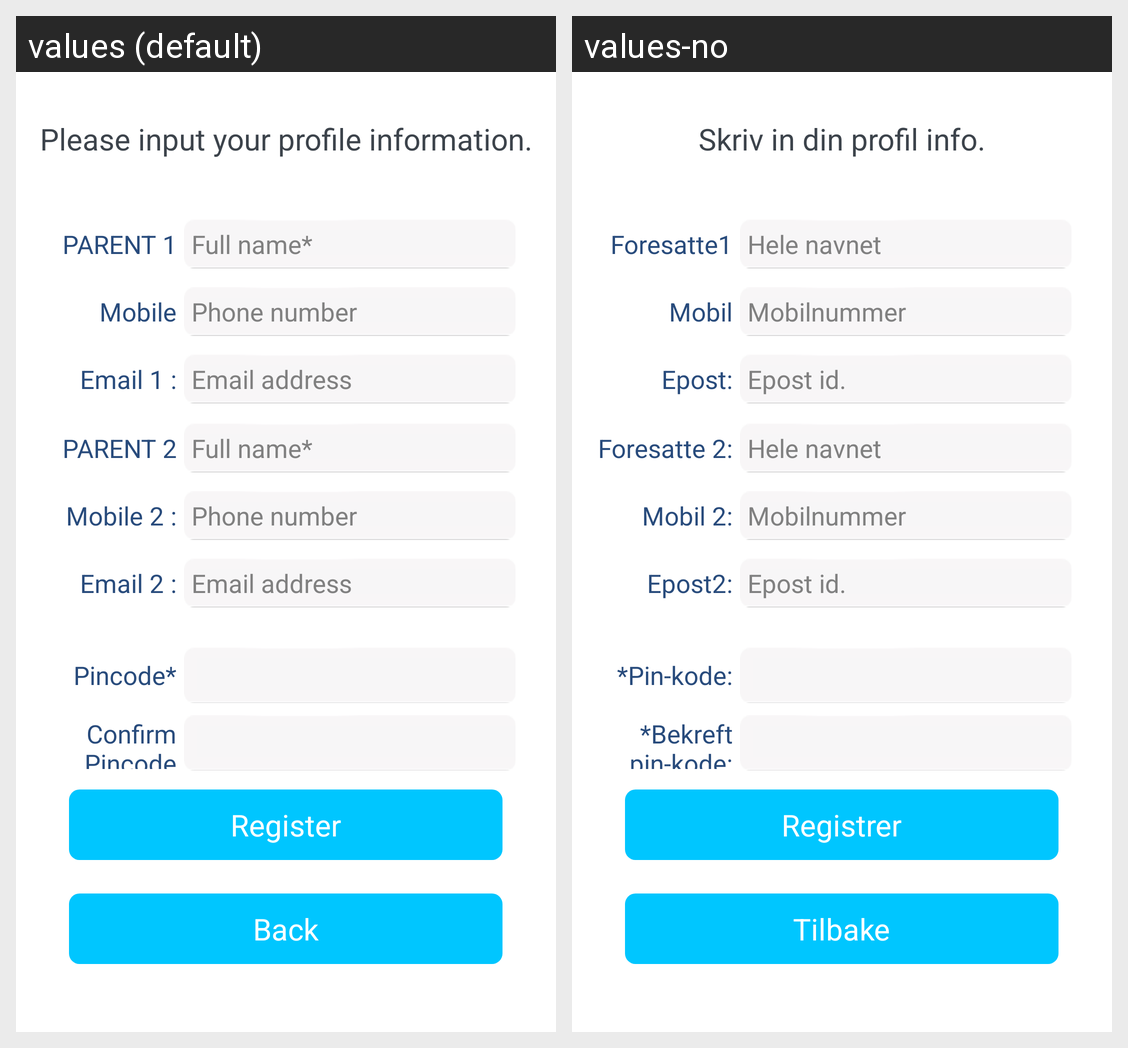

This grid shows one Android layout under two languages. Give, for every string resource on the screen, its name, the default text and each shown locale's text.
Android screen res/layout/new_register.xml rendered under 2 locales, left to right: values (default), values-no. Device: Nexus 5 (rendered at 1080×1920; each locale shown at half size, 540×960, under a caption strip naming it); theme AppTheme.
Strings drawn on this screen, with the default value and each locale's value (text and hints the layout hard-codes, and strings that could not be matched under every locale, appear in the picture but are not listed):

str_input_register_desc
  values: Please input your profile information.
  values-no: Skriv in din profil info.

profile_hint_parent1
  values: PARENT 1
  values-no: Foresatte1

str_parent_name
  values: Full name*
  values-no: Hele navnet

profile_hint_phone_withoutdot
  values: Mobile
  values-no: Mobil

str_phone_number
  values: Phone number
  values-no: Mobilnummer

str_email1
  values: Email 1 :
  values-no: Epost:

str_email_address
  values: Email address
  values-no: Epost id.

profile_hint_parent2
  values: PARENT 2
  values-no: Foresatte 2:

profile_hint_phone2
  values: Mobile 2 :
  values-no: Mobil 2:

str_email2
  values: Email 2 :
  values-no: Epost2:

str_input_pincode
  values: Pincode*
  values-no: *Pin-kode:

str_input_confirmcode
  values: Confirm Pincode
  values-no: *Bekreft pin-kode:

str_register
  values: Register
  values-no: Registrer

str_back
  values: Back
  values-no: Tilbake
